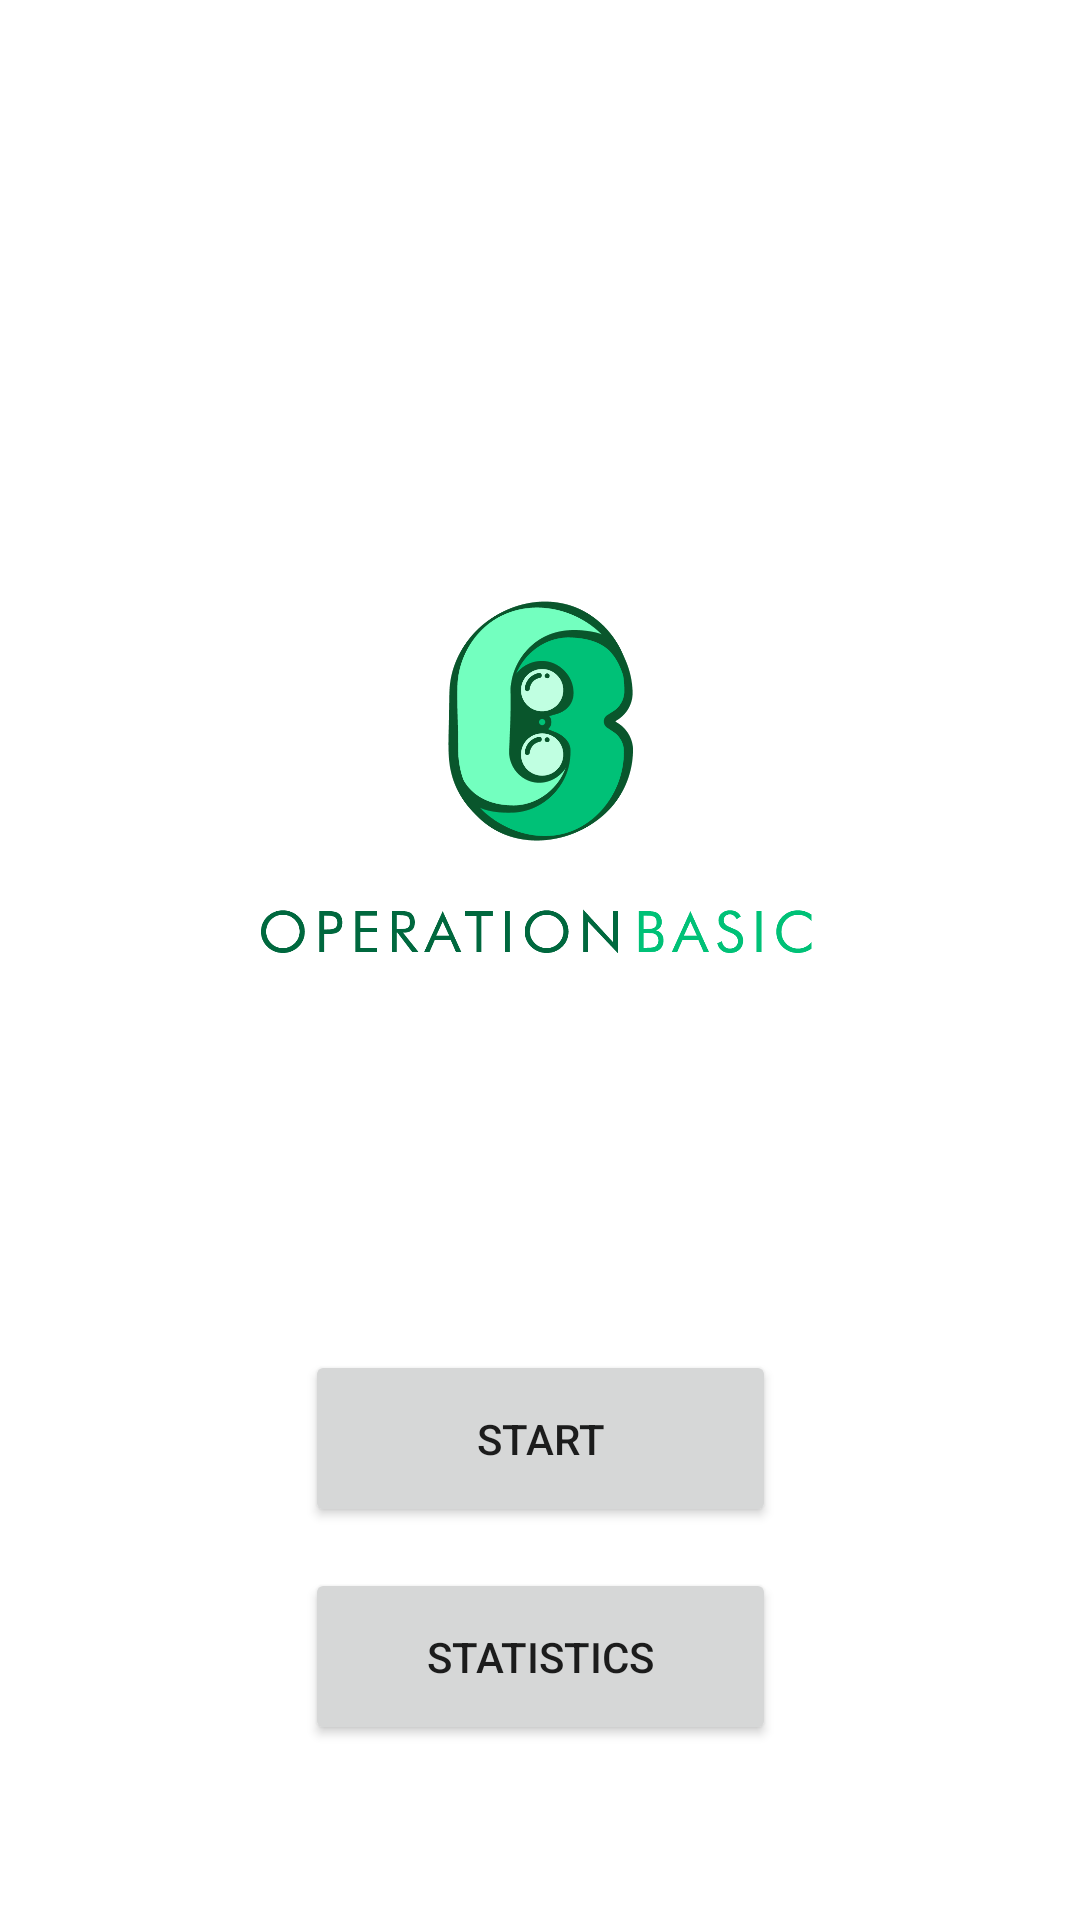

Write the Android layout XML for this screen, with the resource values it uses.
<!-- AndroidManifest.xml: application theme Theme.OperationBasicApp -->
<!-- res/layout/activity_main.xml -->
<?xml version="1.0" encoding="utf-8"?>
<androidx.constraintlayout.widget.ConstraintLayout xmlns:android="http://schemas.android.com/apk/res/android"
    xmlns:app="http://schemas.android.com/apk/res-auto"
    xmlns:tools="http://schemas.android.com/tools"
    android:layout_width="match_parent"
    android:layout_height="match_parent"
    android:background="@color/white"
    tools:context=".MainActivity">

    <Button
        android:id="@+id/beginBtn"
        android:layout_width="157dp"
        android:layout_height="59dp"
        android:layout_marginTop="120dp"
        android:text="Start"
        app:layout_constraintEnd_toEndOf="parent"
        app:layout_constraintStart_toStartOf="parent"
        app:layout_constraintTop_toBottomOf="@+id/imageView2" />

    <Button
        android:id="@+id/mainStatisticsBtn"
        android:layout_width="157dp"
        android:layout_height="59dp"
        android:layout_marginTop="12dp"
        android:text="Statistics"
        app:layout_constraintBottom_toBottomOf="parent"
        app:layout_constraintEnd_toEndOf="parent"
        app:layout_constraintStart_toStartOf="parent"
        app:layout_constraintTop_toBottomOf="@+id/beginBtn"
        app:layout_constraintVertical_bias="0.026" />

    <ImageView
        android:id="@+id/imageView"
        android:layout_width="63dp"
        android:layout_height="81dp"
        android:layout_marginTop="200dp"
        app:layout_constraintEnd_toEndOf="parent"
        app:layout_constraintStart_toStartOf="parent"
        app:layout_constraintTop_toTopOf="parent"
        app:srcCompat="@drawable/operation_basic_logo" />

    <ImageView
        android:id="@+id/imageView2"
        android:layout_width="188dp"
        android:layout_height="37dp"
        android:layout_marginTop="12dp"
        app:layout_constraintEnd_toEndOf="parent"
        app:layout_constraintStart_toStartOf="parent"
        app:layout_constraintTop_toBottomOf="@+id/imageView"
        app:srcCompat="@drawable/ob_word" />

</androidx.constraintlayout.widget.ConstraintLayout>
<!-- resources referenced by this layout -->
<resources>
  <color name="white">#FFFFFFFF</color>
  <!-- drawable ob_word: png bitmap (drawable, 11935 bytes) -->
  <!-- drawable operation_basic_logo: png bitmap (drawable, 20832 bytes) -->
  <style name="Theme.OperationBasicApp" parent="Theme.MaterialComponents.DayNight.DarkActionBar">
          
          <item name="colorPrimary">@color/purple_500</item>
          <item name="colorPrimaryVariant">@color/purple_700</item>
          <item name="colorOnPrimary">@color/white</item>
          
          <item name="colorSecondary">@color/teal_200</item>
          <item name="colorSecondaryVariant">@color/teal_700</item>
          <item name="colorOnSecondary">@color/black</item>
          
          <item name="android:statusBarColor">?attr/colorPrimaryVariant</item>
          
      </style>
  <color name="purple_500">#00C077</color>
  <color name="purple_700">#FF3700B3</color>
  <color name="teal_200">#FF03DAC5</color>
  <color name="teal_700">#FF018786</color>
  <color name="black">#FF000000</color>
</resources>
